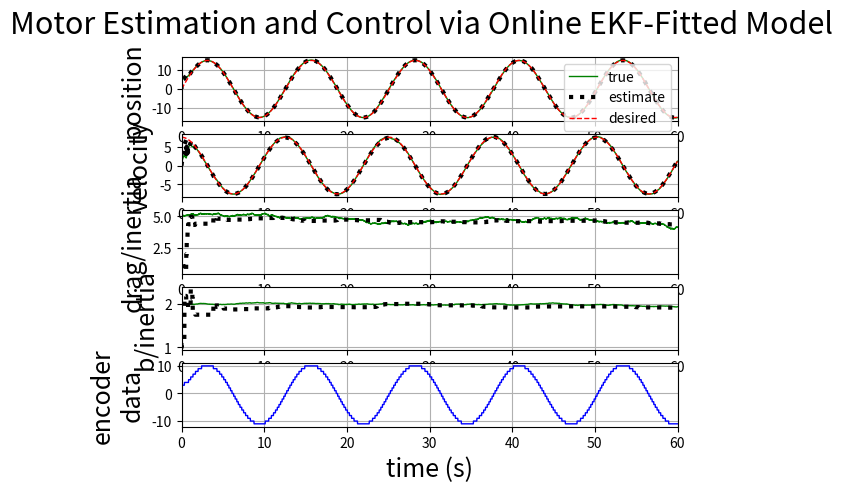

Here is the Python script that generated this plot:
#!/usr/bin/env python2
"""
Using an EKF for dynamic model estimation of a motor
sensed with only a cheap encoder. Use the model for
both state estimation predict and controller feedforward.

"""
from __future__ import division
import numpy as np; npl = np.linalg
import matplotlib.pyplot as plt

# Motor dynamics
# (model-augmented state is [pos, vel, drag/inertia, b/inertia])
n_x = 4
dyn_noise_mean = np.array([0, 0, 0, 0])
dyn_noise_cov = np.array([[0,    0,    0,    0],
                          [0, 1E-4,    0,    0],
                          [0,    0, 1E-4,    0],
                          [0,    0,    0, 1E-6]])
def dynamic(x, u, dt, add_noise):
    xdot = np.array([x[1],
                     x[3]*u - x[2]*x[1],
                     0,
                     0])
    xnext = x + xdot*dt
    if xnext[2] < 0.1: xnext[2] = 0.1
    if xnext[3] < 0.1: xnext[3] = 0.1
    if add_noise:
        xnext += np.random.multivariate_normal(dyn_noise_mean, dyn_noise_cov)
    return xnext

# Encoder (absolute)
res = 256/360  # ticks/deg
y_per_t = 50  # samples/s
def sense(x):
    return np.floor(res*x[0])

# Jacobians
def dynamic_jac(x, u, dt):
    return np.array([[0,     1,     0, 0],
                     [0, -x[2], -x[1], u],
                     [0,     0,     0, 0],
                     [0,     0,     0, 0]])*dt + np.eye(4)
def sense_jac(x):
    return np.array([[res, 0, 0, 0]])  # like a subgradient of the discontinuous encoder function

# Estimated process and sensor covariances
Q = np.diag([0, 1E-4, 1E-4, 1E-6])
R = np.array([1.0])  # encoder noise should really be uniform between ticks but Kalman says whatevs brah

# Time domain
T = 60  # s
dt = 0.01  # s
t = np.arange(0, T, dt)  # s
i_per_y = int(1/(y_per_t*dt))  # iters/sample

# State, estimate, covariance, and measurement timeseries
x = np.zeros((len(t), n_x))
xh = np.zeros((len(t), n_x))
P = np.zeros((len(t), n_x, n_x))
y = np.zeros((len(t), 1))

# Initial conditions
x[0] = [5, 0, 5, 2]
xh[0] = [0, 0, 1, 1]
P[0] = 50*np.eye(n_x)

# Desired trajectory
# z = (np.ones((len(t), 2)) * [180, 0])
zw = 0.5
z = 15*np.vstack((np.sin(zw*t), zw*np.cos(zw*t))).T

# Feedback gains
Kc = np.array([1, 1])

# Simulation
for i, ti in enumerate(t[1:]):

    # Compute control
    uz = (1/xh[i, 3]) * ((z[i+1, 1] - z[i, 1])/dt + xh[i, 2]*z[i, 1])  # feedforward
    u = Kc.dot(z[i] - x[i, :2]) + uz  # feedback + feedforward

    # Step forward state
    x[i+1] = dynamic(x[i], u, dt, add_noise=True)

    # Step forward estimate ("predict")
    xh[i+1] = dynamic(xh[i], u, dt, add_noise=False)

    # Instantaneous dynamics jacobian
    F = dynamic_jac(xh[i], u, dt)

    # Step forward covariance
    P[i+1] = F.dot(P[i]).dot(F.T) + Q

    # When new measurement comes in...
    if i % i_per_y == 0:

        # Get new measurement
        y[i+1] = sense(x[i+1])

        # Instantaneous sensor jacobian
        H = sense_jac(xh[i+1])

        # Kalman gain
        S = H.dot(P[i+1]).dot(H.T) + R
        K = P[i+1].dot(H.T).dot(1/S)

        # Update state estimate and covariance ("correct")
        xh[i+1] = xh[i+1] + K.flatten()*(y[i+1] - sense(xh[i+1]))
        P[i+1] = (np.eye(n_x) - K.dot(H)).dot(P[i+1])

    # ...otherwise hold last measurement (for plotting only)
    else:
        y[i+1] = np.copy(y[i])

#### Plertz

fig1 = plt.figure()
fig1.suptitle("Motor Estimation and Control via Online EKF-Fitted Model", fontsize=22)
ax1 = fig1.add_subplot(5, 1, 1)
ax1.plot(t, x[:, 0], label="true", color='g', lw=1)
ax1.plot(t, xh[:, 0], label="estimate", color='k', ls=':', lw=3)
ax1.plot(t, z[:, 0], label="desired", color='r', ls='--', lw=1)
ax1.set_ylabel("position", fontsize=18)
ax1.legend(loc='upper right')
ax1.grid(True)

ax2 = fig1.add_subplot(5, 1, 2, sharex=ax1)
ax2.plot(t, x[:, 1], label="true", color='g', lw=1)
ax2.plot(t, xh[:, 1], label="estimate", color='k', ls=':', lw=3)
ax2.plot(t, z[:, 1], label="desired", color='r', ls='--', lw=1)
ax2.set_ylabel("velocity", fontsize=18)
ax2.grid(True)

ax3 = fig1.add_subplot(5, 1, 3, sharex=ax1)
ax3.plot(t, x[:, 2], label="true", color='g', lw=1)
ax3.plot(t, xh[:, 2], label="estimate", color='k', ls=':', lw=3)
ax3.set_ylabel("drag/inertia", fontsize=18)
ax3.grid(True)

ax4 = fig1.add_subplot(5, 1, 4, sharex=ax1)
ax4.plot(t, x[:, 3], label="true", color='g', lw=1)
ax4.plot(t, xh[:, 3], label="estimate", color='k', ls=':', lw=3)
ax4.set_ylabel("b/inertia", fontsize=18)
ax4.grid(True)

ax5 = fig1.add_subplot(5, 1, 5, sharex=ax1)
ax5.plot(t, y, label="measured", color='b', lw=1)
ax5.set_ylabel("encoder\ndata", fontsize=18)
ax5.set_xlabel("time (s)", fontsize=18)
ax5.set_xlim([0, T])
ax5.grid(True)

plt.show()
